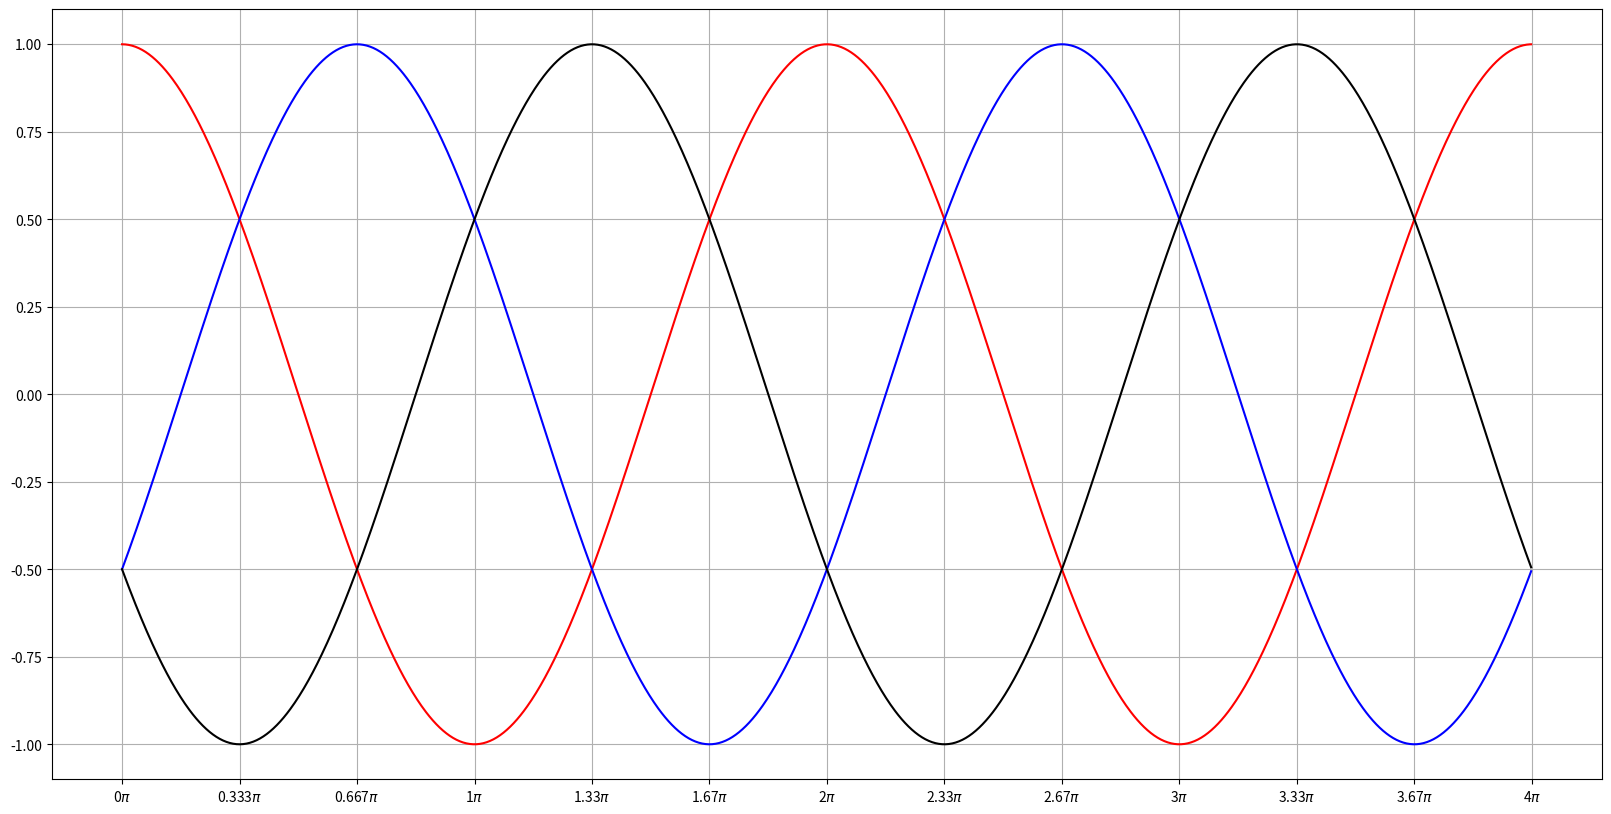
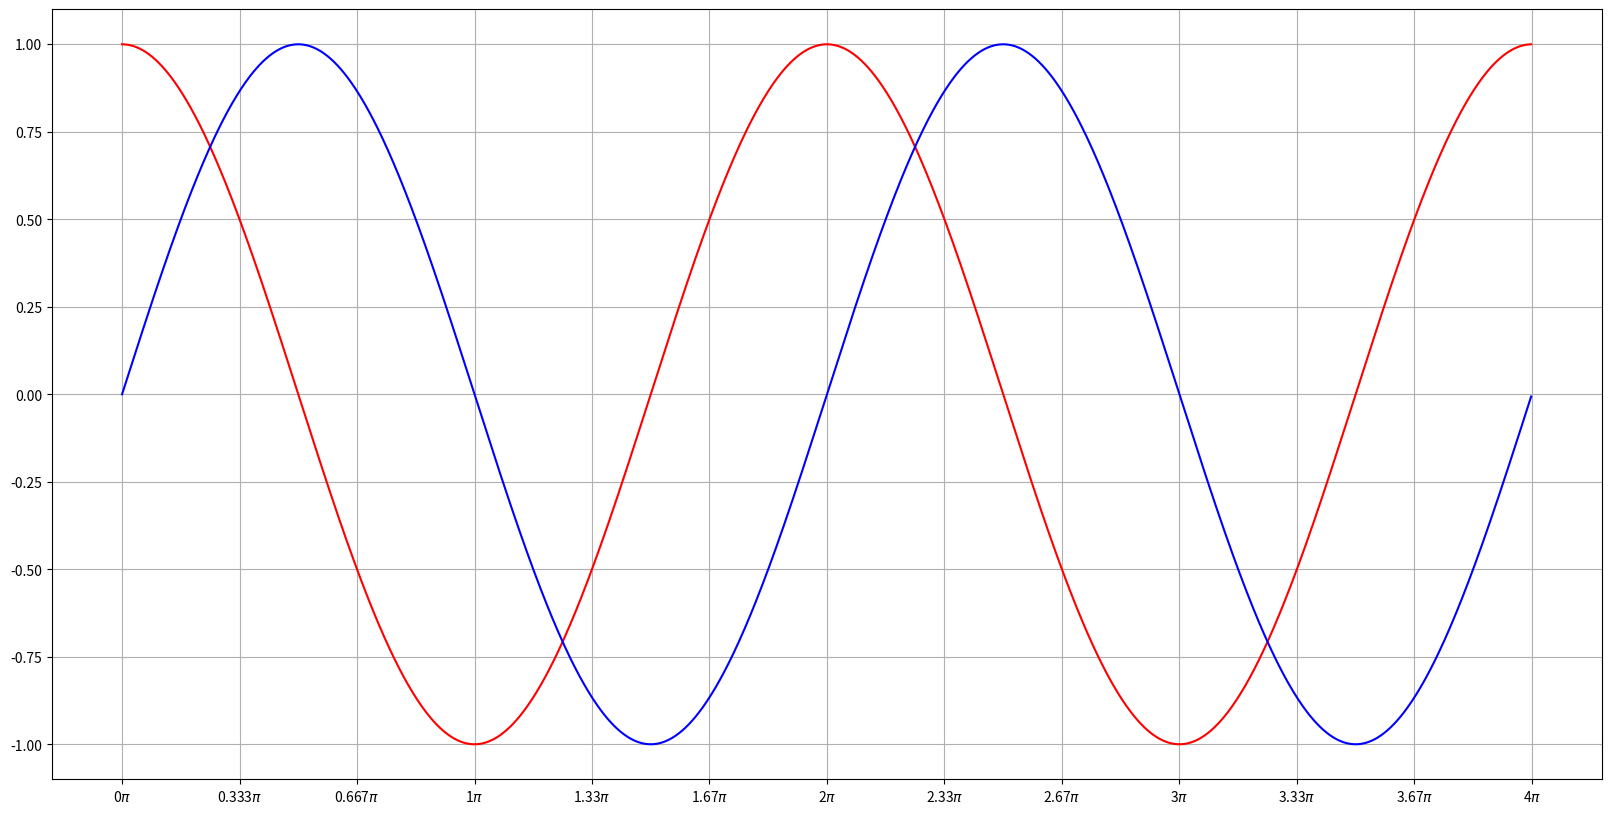
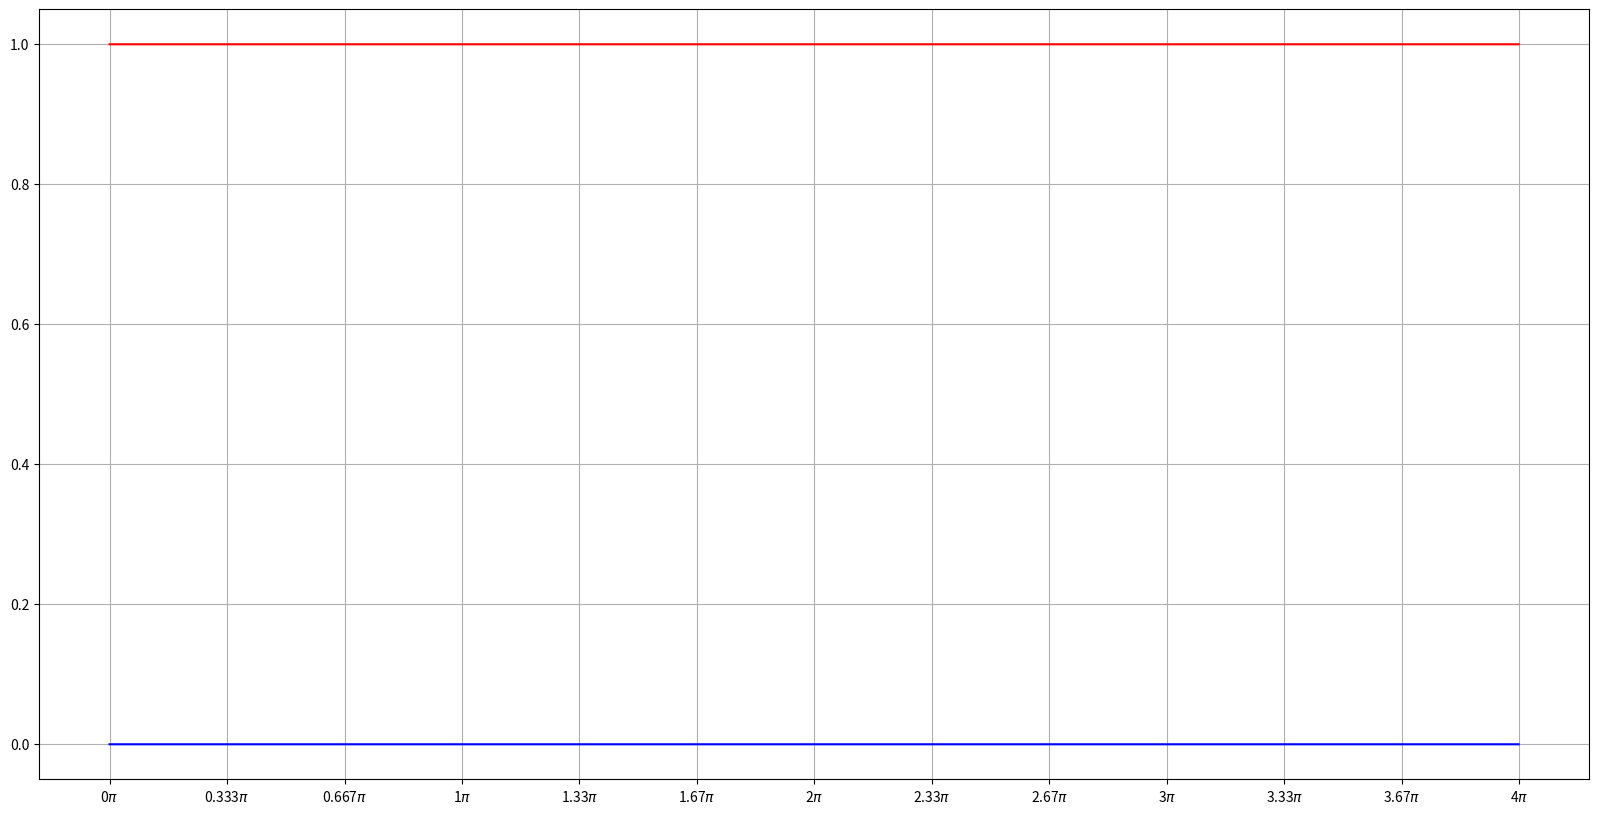

Here is the Python script that generated these plots, in order:
# %%
import matplotlib.pyplot as plt
import matplotlib.ticker as tck
import numpy as np
from numpy import sqrt, sin, cos ,pi

## a,b,c ---> alpaha,beta,zero (clarke transform)
def cal_clarke(a, b, c):
    
    alpha = 2/3 * (a - 1/2 * (b + c))
    beta = 2/3 * (sqrt(3)/2 * (b - c))
    zero = 2/3 * 1/2 * (a + b + c)
    
    return alpha, beta, zero

## theta,alpha,beta ---> d,q (park transform)
def cal_park(theta, alpha, beta):
    
    d = cos(theta) * alpha + sin(theta) * beta
    q = -sin(theta) * alpha + cos(theta) * beta
    
    return d, q

## input
ωt = np.arange(0, 4*pi, 0.01)    # start,stop,step (from 0 ---> 4*pi)
a = cos(ωt)
b = cos(ωt-2*pi/3)
c = cos(ωt+2*pi/3)
## input for theta in order to find dq (park transform)
theta=ωt

## Figure 1 = Graph for a,b,c 
fig1,ax1=plt.subplots(figsize=(20,10))
## from string formatter function for x-axis below, I intentionally add pi as text to x-axis value So pi is need to remove from ωt first
ax1.plot(ωt/pi, a, color='red') # a = red color plot
ax1.plot(ωt/pi, b, color='blue') # b = blue color plot
ax1.plot(ωt/pi, c, color='black') # c = black color plot
ax1.grid(True)
## string formatter function for x-axis to simply add text pi to x-axis
ax1.xaxis.set_major_formatter(tck.FormatStrFormatter('%.3g$\pi$'))
## scale number = 1/3
ax1.xaxis.set_major_locator(tck.MultipleLocator(1/3))

## Figure 2 = Graph for Clarke transform
fig2,ax2=plt.subplots(figsize=(20,10))
alpha,beta,zero = cal_clarke(a,b,c) 
ax2.plot(ωt/pi, alpha, color='red') # alpha = red color plot
ax2.plot(ωt/pi, beta, color='blue') # beta = blue color plot
ax2.grid(True)
ax2.xaxis.set_major_formatter(tck.FormatStrFormatter('%.3g$\pi$'))
ax2.xaxis.set_major_locator(tck.MultipleLocator(1/3))

## Figure 3 = Graph for Park transform
fig3,ax3=plt.subplots(figsize=(20,10))
d,q = cal_park(theta,alpha,beta)
ax3.plot(ωt/pi, d, color='red') # d = red color plot
ax3.plot(ωt/pi, q, color='blue') # q = blue color plot
ax3.grid(True)
ax3.xaxis.set_major_formatter(tck.FormatStrFormatter('%.3g$\pi$'))
ax3.xaxis.set_major_locator(tck.MultipleLocator(1/3))


plt.show()


